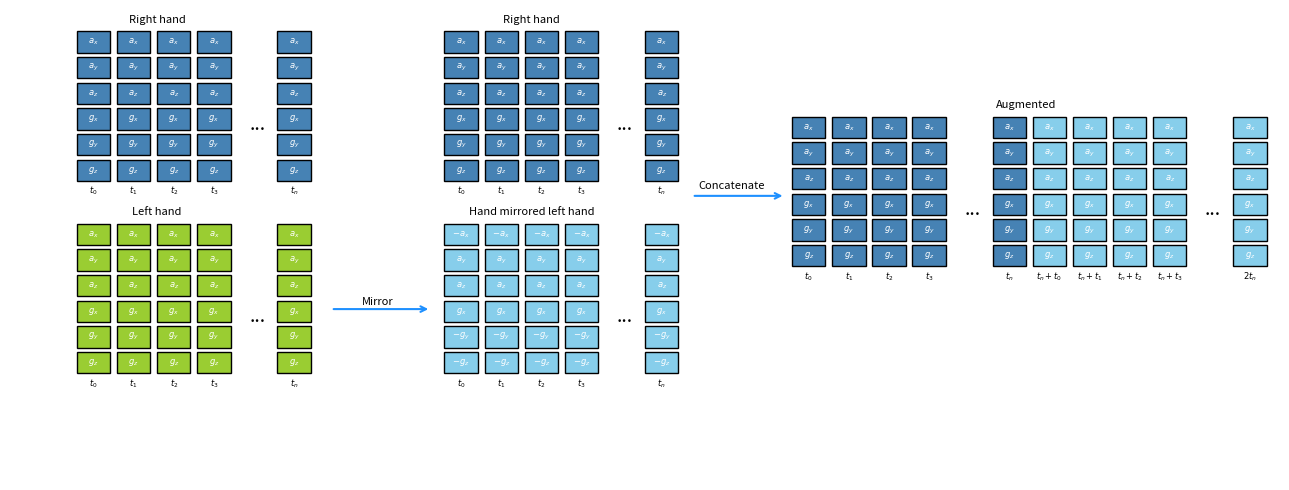

Reproduce this figure in Python. (Note: this script raises an exception after producing the figure.)
import matplotlib.pyplot as plt
import matplotlib.patches as patches


def draw_block(ax, x, y, label, color="steelblue"):
    rect = patches.Rectangle((x, y), 0.5, 0.5, linewidth=1, edgecolor="black", facecolor=color)
    ax.add_patch(rect)
    ax.text(x + 0.25, y + 0.25, label, color="white", ha="center", va="center", fontsize=6)


def draw_column(ax, x, y, labels, color="steelblue", alpha=1.0):
    for i, label in enumerate(labels):
        draw_block(ax, x, y - i * 0.6, label, color)
    for p in ax.patches[-len(labels) :]:
        p.set_alpha(alpha)


def draw_sequence(ax, x_start, y, labels, n_steps=4, color="steelblue", alpha=1.0, add_dots=False, add_final_gap=False):
    for i in range(n_steps):
        draw_column(ax, x_start + i * 0.6, y, labels, color=color, alpha=alpha)
    if add_dots:
        dot_x = x_start + n_steps * 0.6 + (0.3 if add_final_gap else -0.3)
        ax.text(dot_x, y - 1.8, "...", fontsize=14, ha="center")
    if add_final_gap:
        draw_column(ax, x_start + n_steps * 0.6 + 0.6, y, labels, color=color, alpha=alpha)


def draw_time_labels(ax, x_start, y, steps, add_final_gap=False):
    for i in range(steps):
        ax.text(x_start + i * 0.6 + 0.25, y - 3.6, f"$t_{{{i}}}$", fontsize=6, ha="center")
    offset = steps * 0.6 + (0.6 if add_final_gap else 0.0)
    ax.text(x_start + offset + 0.25, y - 3.6, "$t_n$", fontsize=6, ha="center")


def draw_time_labels_1(ax, x_start, y, steps, add_final_gap=False):
    for i in range(steps):
        ax.text(x_start + i * 0.6 + 0.25, y - 3.6, f"$t_n+t_{{{i}}}$", fontsize=6, ha="center")
    offset = steps * 0.6 + (0.6 if add_final_gap else 0.0)
    ax.text(x_start + offset + 0.25, y - 3.6, "$2t_n$", fontsize=6, ha="center")


def draw_arrow(ax, start, end, text=None, double=False, color="black"):
    if double:
        ax.annotate("", xy=end, xytext=start, arrowprops=dict(arrowstyle="<->", color=color, lw=2))
    else:
        ax.annotate("", xy=end, xytext=start, arrowprops=dict(arrowstyle="->", color=color, lw=1.5))
    if text:
        ax.text((start[0] + end[0]) / 2, (start[1] + end[1]) / 2 + 0.2, text, ha="center", fontsize=8)

fig, ax = plt.subplots(figsize=(13, 5))
ax.set_xlim(-1, 18)
ax.set_ylim(-6, 5)
ax.axis("off")

imu_labels = [r"$a_x$", r"$a_y$", r"$a_z$", r"$g_x$", r"$g_y$", r"$g_z$"]
mirrored_labels = [r"$-a_x$", r"$a_y$", r"$a_z$", r"$g_x$", r"$-g_y$", r"$-g_z$"]

# Right hand
draw_sequence(ax, 0, 4, imu_labels, n_steps=4, color="steelblue", add_dots=True, add_final_gap=True)
draw_time_labels(ax, 0, 4.3, 4, add_final_gap=True)
ax.text(1.2, 4.7, "Right hand", fontsize=8, ha="center")

# Left hand
draw_sequence(ax, 0, -0.5, imu_labels, n_steps=4, color="yellowgreen", add_dots=True, add_final_gap=True)
draw_time_labels(ax, 0, -0.2, 4, add_final_gap=True)
ax.text(1.2, 0.2, "Left hand", fontsize=8, ha="center")

# Right hand again
draw_sequence(ax, 5.5, 4, imu_labels, n_steps=4, color="steelblue", add_dots=True, add_final_gap=True)
draw_time_labels(ax, 5.5, 4.3, 4, add_final_gap=True)
ax.text(6.8, 4.7, "Right hand", fontsize=8, ha="center")

# Hand mirrored left
draw_sequence(ax, 5.5, -0.5, mirrored_labels, n_steps=4, color="skyblue", add_dots=True, add_final_gap=True)
draw_time_labels(ax, 5.5, -0.2, 4, add_final_gap=True)
ax.text(6.8, 0.2, "Hand mirrored left hand", fontsize=8, ha="center")

# Arrow between left and mirrored
draw_arrow(ax, (3.8, -2), (5.3, -2), color="dodgerblue")
ax.text(4.5, -1.9, "Mirror", fontsize=8, ha="center")

draw_arrow(ax, (9.2, 0.65), (10.6, 0.65), color="dodgerblue")
ax.text(9.8, 0.8, "Concatenate", fontsize=8, ha="center")

# Augmented sequence
draw_sequence(ax, 10.7, 2, imu_labels, n_steps=4, color="steelblue", add_dots=True, add_final_gap=True)
draw_sequence(ax, 14.3, 2, imu_labels, n_steps=4, color="skyblue", add_dots=True, add_final_gap=True)
draw_time_labels(ax, 10.7, 2.3, 4, add_final_gap=True)
draw_time_labels_1(ax, 14.3, 2.3, 4, add_final_gap=True)
ax.text(14.2, 2.7, "Augmented", fontsize=8, ha="center")

plt.tight_layout()
# plt.show()
plt.savefig("plots/dataset_mirror.pdf", format="pdf", dpi=300, bbox_inches="tight")
